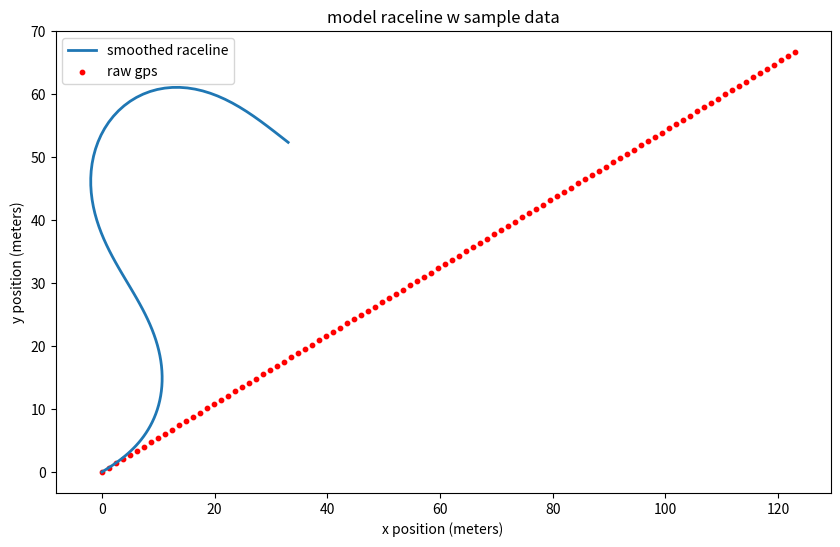

Write the Python code that produced this figure.
import numpy as np
import matplotlib.pyplot as plt


# fake data to at least check if this shit works

# function to convert lat/lon to local meters
def latlon_to_meters(lat, lon, ref_lat, ref_lon):
    # found this genius math 
    R = 6371000  # earth radius in meters

    # convert to radians
    lat, lon = np.radians(lat), np.radians(lon)
    ref_lat, ref_lon = np.radians(ref_lat), np.radians(ref_lon)

    # compute x and y distances
    x = (lon - ref_lon) * np.cos(ref_lat) * R
    y = (lat - ref_lat) * R

    return x, y

# kinematic bicycle model function
def kinematic_bicycle_model(x0, y0, theta0, velocity, steering_angle, dt, L):
# predicting next state (iterative calcs)
    beta = np.arctan(0.5 * np.tan(steering_angle))  # slip angle approx.
    x_next = x0 + velocity * np.cos(theta0 + beta) * dt
    y_next = y0 + velocity * np.sin(theta0 + beta) * dt
    theta_next = theta0 + (velocity / L) * np.tan(steering_angle) * dt  # change in heading
    
    return x_next, y_next, theta_next

# function to process raceline
def process_raceline(lat, lon, velocity, steering_angle, dt=0.05, L=2.5):
#taking points and moving them over 
    # convert lat/lon to meters
    ref_lat, ref_lon = lat[0], lon[0]  # use first point as reference
    x, y = latlon_to_meters(lat, lon, ref_lat, ref_lon)

    # initialize heading using the first valid movement
    dx, dy = x[1] - x[0], y[1] - y[0]
    theta = [np.arctan2(dy, dx)]  # set initial

    # ensure steering angles are in radians
    steering_angle = np.radians(steering_angle) if np.max(np.abs(steering_angle)) > np.pi else steering_angle

    # clamping
    steering_angle = np.clip(steering_angle, np.radians(-25), np.radians(25))

    x_smooth, y_smooth = [x[0]], [y[0]]
    
    for i in range(1, len(velocity)):
        x_next, y_next, theta_next = kinematic_bicycle_model(
            x_smooth[-1], y_smooth[-1], theta[-1], velocity[i], steering_angle[i], dt, L
        )
        x_smooth.append(x_next)
        y_smooth.append(y_next)
        theta.append(theta_next)

    return np.array(x_smooth), np.array(y_smooth)

# simulated example data
latitudes = np.linspace(37.7749, 37.7755, 100)  # fake gps lat
longitudes = np.linspace(-122.4194, -122.418, 100)  # fake gps lon
velocity_data = np.linspace(10, 30, 100)  # increasing speed (m/s)
steering_angle_data = np.sin(np.linspace(0, 2*np.pi, 100)) * 10  # oscillating steering angle in degrees
# wee woo


# process raceline
x_smooth, y_smooth = process_raceline(latitudes, longitudes, velocity_data, steering_angle_data)

# plot results
plt.figure(figsize=(10, 6))
plt.plot(x_smooth, y_smooth, label="smoothed raceline", linewidth=2)
plt.scatter(*latlon_to_meters(latitudes, longitudes, latitudes[0], longitudes[0]), s=10, color="red", label="raw gps")
plt.xlabel("x position (meters)")
plt.ylabel("y position (meters)")
plt.legend()
plt.title("model raceline w sample data")
plt.show()
